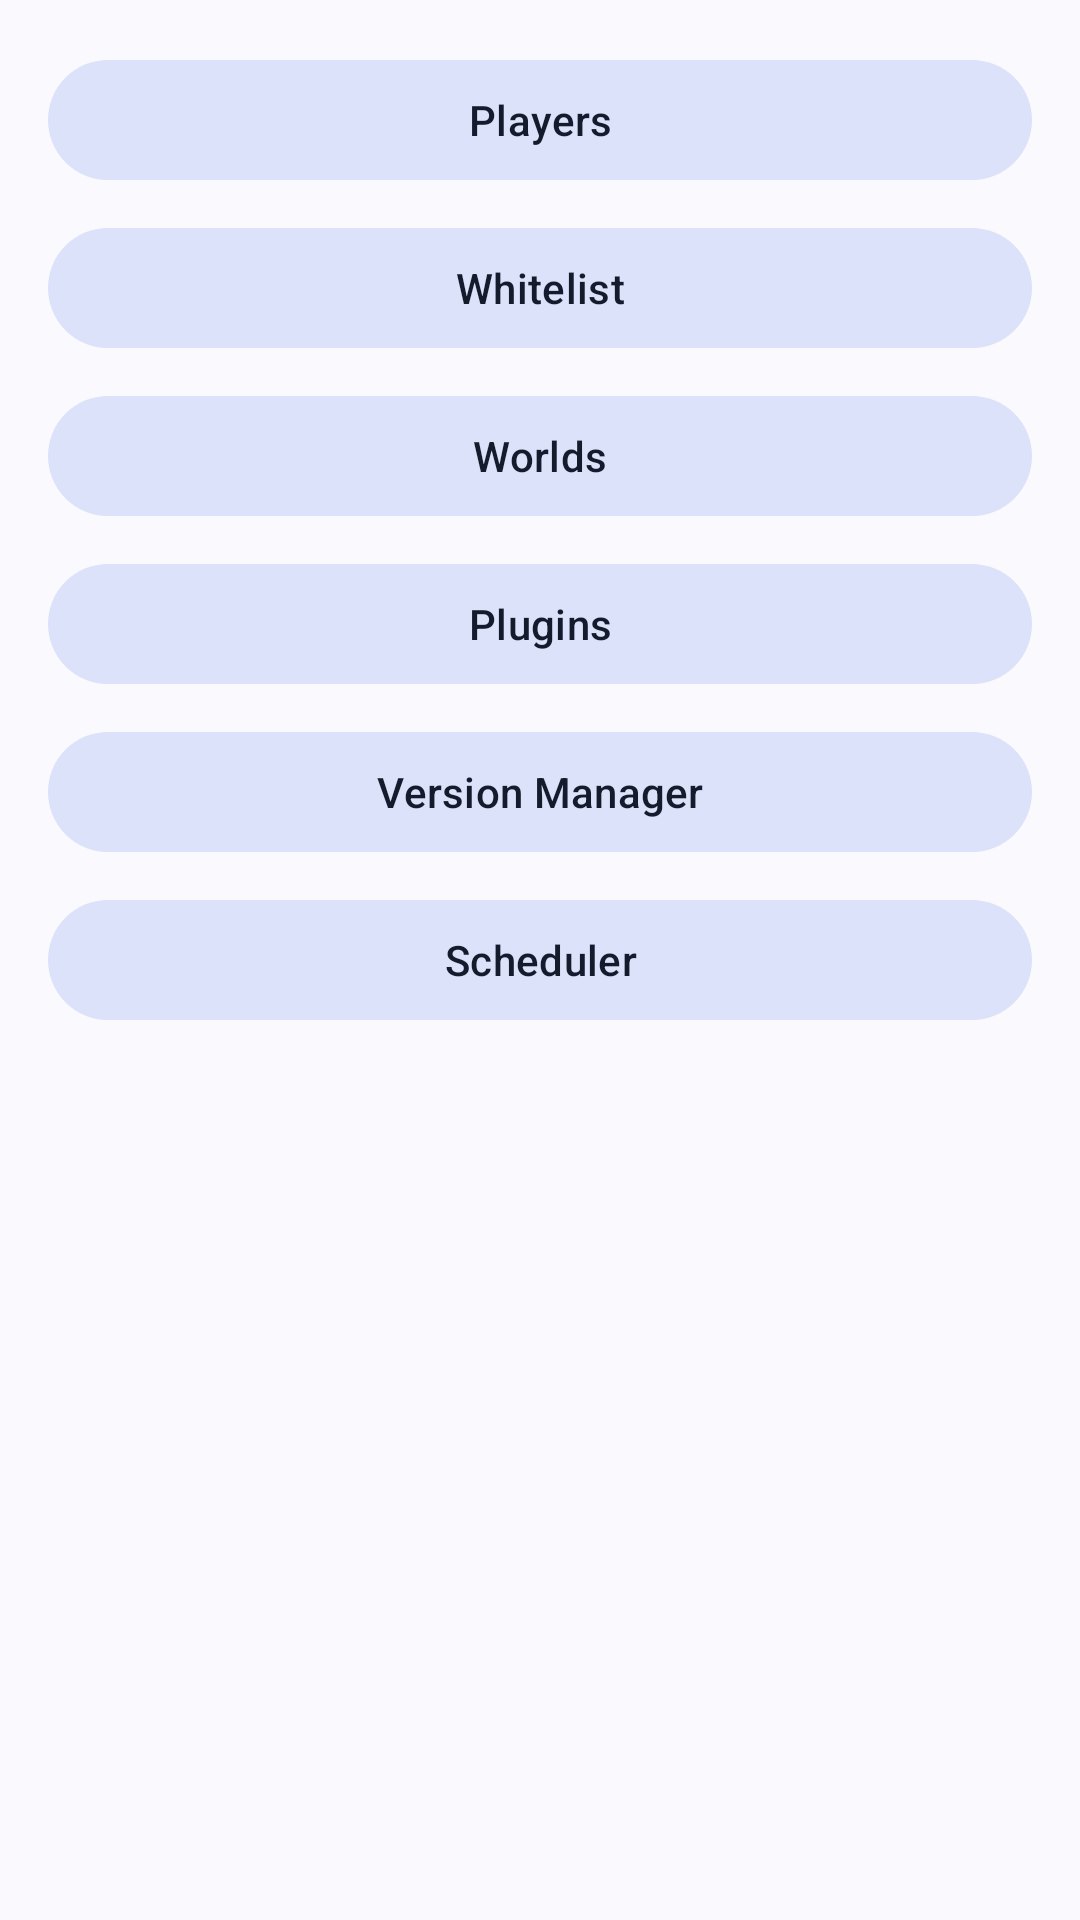

Produce the Android XML layout that renders to this screen, including the resource entries it uses.
<!-- AndroidManifest.xml: application theme AppTheme -->
<!-- res/layout/dialog_management.xml -->
<?xml version="1.0" encoding="utf-8"?>
<LinearLayout xmlns:android="http://schemas.android.com/apk/res/android"
    android:layout_width="match_parent"
    android:layout_height="wrap_content"
    android:orientation="vertical"
    android:padding="16dp">

    <com.google.android.material.button.MaterialButton
        android:id="@+id/btn_dialog_players"
        style="@style/Widget.Material3.Button.TonalButton"
        android:layout_width="match_parent"
        android:layout_height="wrap_content"
        android:layout_marginBottom="8dp"
        android:text="Players" />

    <com.google.android.material.button.MaterialButton
        android:id="@+id/btn_dialog_whitelist"
        style="@style/Widget.Material3.Button.TonalButton"
        android:layout_width="match_parent"
        android:layout_height="wrap_content"
        android:layout_marginBottom="8dp"
        android:text="Whitelist" />

    <com.google.android.material.button.MaterialButton
        android:id="@+id/btn_dialog_worlds"
        style="@style/Widget.Material3.Button.TonalButton"
        android:layout_width="match_parent"
        android:layout_height="wrap_content"
        android:layout_marginBottom="8dp"
        android:text="Worlds" />

    <com.google.android.material.button.MaterialButton
        android:id="@+id/btn_dialog_plugins"
        style="@style/Widget.Material3.Button.TonalButton"
        android:layout_width="match_parent"
        android:layout_height="wrap_content"
        android:layout_marginBottom="8dp"
        android:text="Plugins" />

    <com.google.android.material.button.MaterialButton
        android:id="@+id/btn_dialog_version_manager"
        style="@style/Widget.Material3.Button.TonalButton"
        android:layout_width="match_parent"
        android:layout_height="wrap_content"
        android:layout_marginBottom="8dp"
        android:text="Version Manager" />

    <com.google.android.material.button.MaterialButton
        android:id="@+id/btn_dialog_scheduler"
        style="@style/Widget.Material3.Button.TonalButton"
        android:layout_width="match_parent"
        android:layout_height="wrap_content"
        android:text="Scheduler" />

</LinearLayout>
<!-- resources referenced by this layout -->
<resources>
  <style name="AppTheme" parent="Theme.Material3.DynamicColors.DayNight">
          <item name="android:statusBarColor">?attr/colorSurfaceContainer</item>
          <item name="textInputStyle">@style/Widget.MaterialComponents.TextInputLayout.FilledBox</item>
          <item name="android:windowAnimationStyle">@style/Material3ExpressiveAnimation</item>
          <item name="tabStyle">@style/Widget.App.TabLayout.Pill</item>
      </style>
  <style name="Material3ExpressiveAnimation" parent="@android:style/Animation.Activity">
          <item name="android:activityOpenEnterAnimation">@anim/m3_activity_open_enter</item>
          <item name="android:activityOpenExitAnimation">@anim/m3_activity_open_exit</item>
          <item name="android:activityCloseEnterAnimation">@anim/m3_activity_close_enter</item>
          <item name="android:activityCloseExitAnimation">@anim/m3_activity_close_exit</item>
      </style>
  <style name="Widget.App.TabLayout.Pill" parent="Widget.Material3.TabLayout">
          <item name="tabIndicatorHeight">0dp</item>
          <item name="tabIndicatorColor">@android:color/transparent</item>
          <item name="tabIndicator">@null</item>
          <item name="tabBackground">@drawable/tab_pill_selector</item>
          <item name="tabRippleColor">@android:color/transparent</item>
          <item name="tabTextColor">?attr/colorOnSurfaceVariant</item>
          <item name="tabSelectedTextColor">?attr/colorOnPrimaryContainer</item>
          <item name="tabPaddingStart">24dp</item>
          <item name="tabPaddingEnd">24dp</item>
          <item name="tabPaddingTop">12dp</item>
          <item name="tabPaddingBottom">12dp</item>
      </style>
  <!-- drawable tab_pill_selector (drawable) -->
  <?xml version="1.0" encoding="utf-8"?>
  <selector xmlns:android="http://schemas.android.com/apk/res/android">
      <item android:state_selected="true">
          <shape android:shape="rectangle">
              <corners android:radius="24dp" />
              <solid android:color="?attr/colorPrimaryContainer" />
          </shape>
      </item>
      <item>
          <shape android:shape="rectangle">
              <corners android:radius="24dp" />
              <solid android:color="@android:color/transparent" />
          </shape>
      </item>
  </selector>
</resources>
